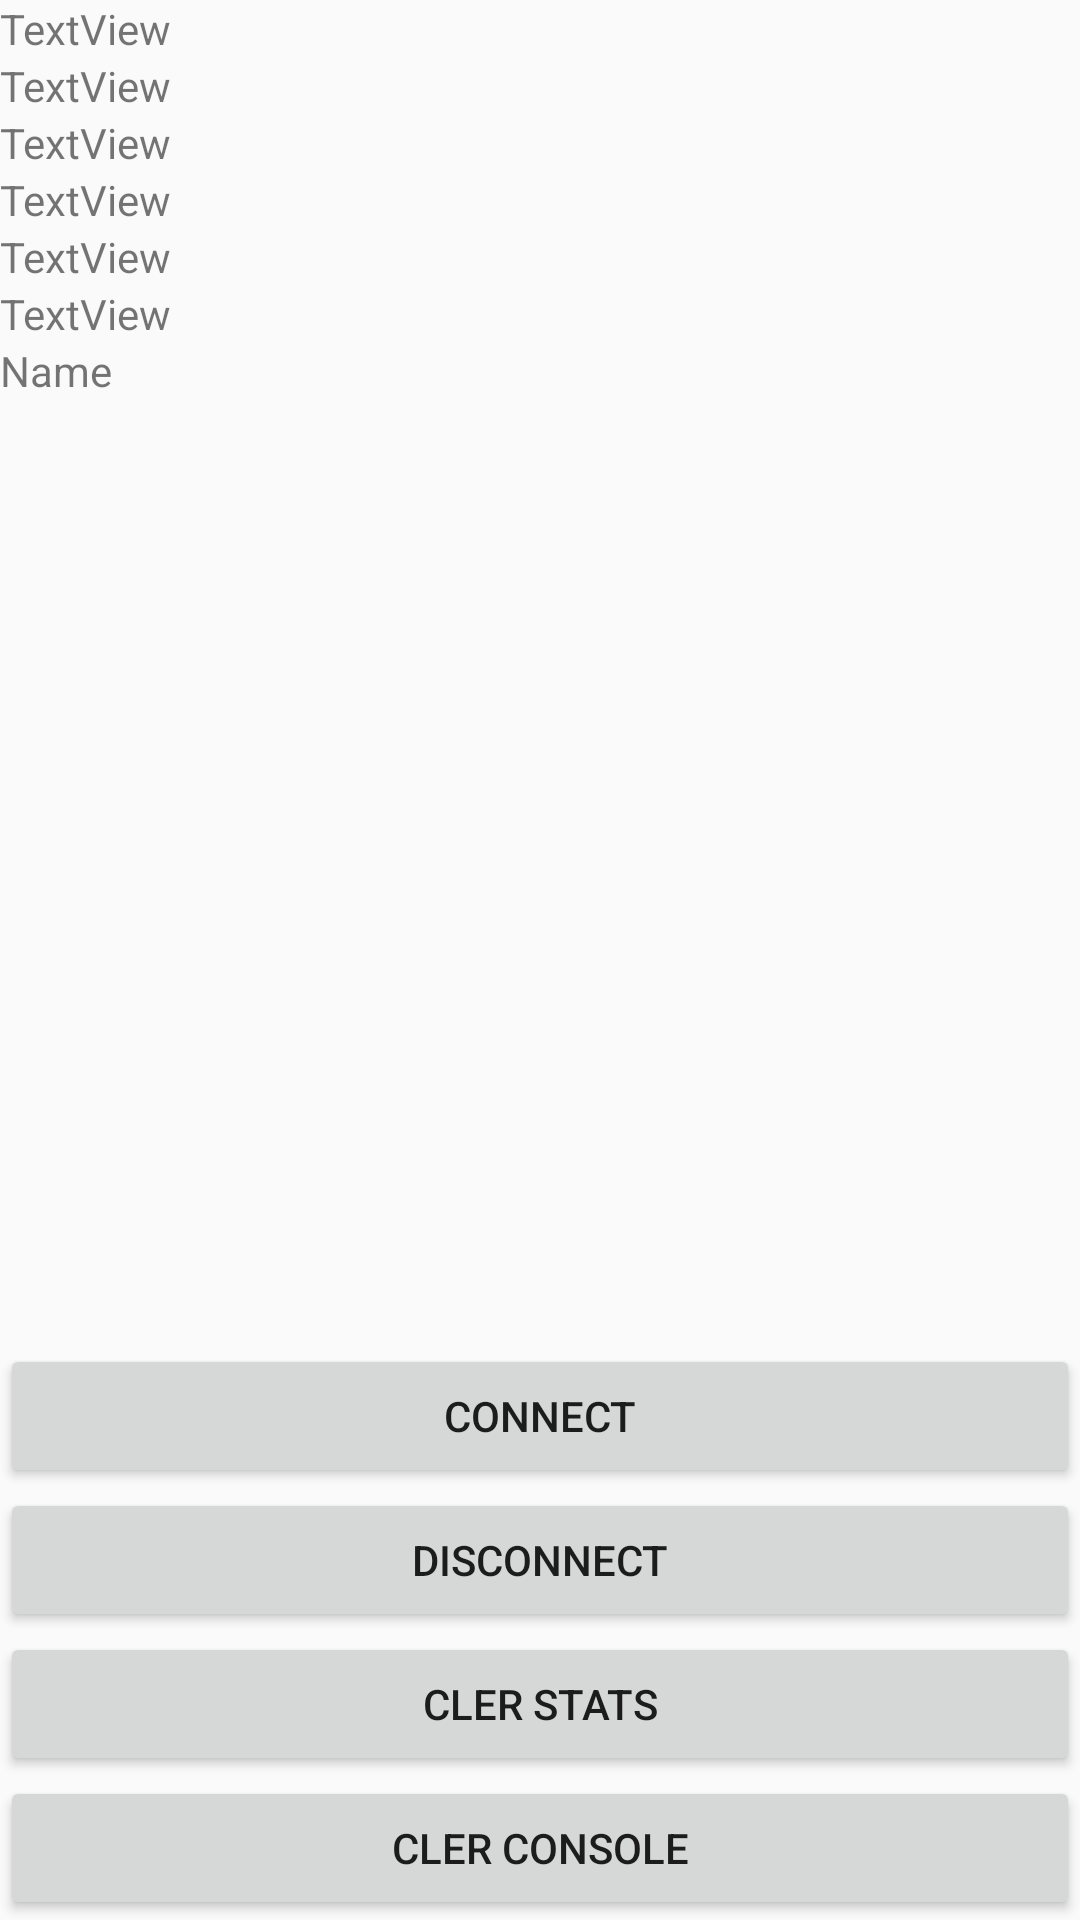

Produce the Android XML layout that renders to this screen, including the resource entries it uses.
<!-- AndroidManifest.xml: application theme Theme.MyBLEExample -->
<!-- res/layout/statslogger.xml -->
<?xml version="1.0" encoding="utf-8"?>
<LinearLayout xmlns:android="http://schemas.android.com/apk/res/android"
    android:orientation="vertical" android:layout_width="match_parent"
    android:layout_height="match_parent">
    <TextView
        android:id="@+id/TvConnectionState"
        android:layout_width="match_parent"
        android:layout_height="wrap_content"
        android:text="TextView" />

    <TextView
        android:id="@+id/TvDeviceID"
        android:layout_width="match_parent"
        android:layout_height="wrap_content"
        android:text="TextView" />

    <TextView
        android:id="@+id/TvBroadcastRecived1"
        android:layout_width="match_parent"
        android:layout_height="wrap_content"
        android:text="TextView" />

    <TextView
        android:id="@+id/TvBroadcastRecived2"
        android:layout_width="match_parent"
        android:layout_height="wrap_content"
        android:text="TextView" />

    <TextView
        android:id="@+id/TvIOExceptionCount"
        android:layout_width="match_parent"
        android:layout_height="wrap_content"
        android:text="TextView" />

    <TextView
        android:id="@+id/TvConnectionFialedCount"
        android:layout_width="match_parent"
        android:layout_height="wrap_content"
        android:text="TextView" />
    <ScrollView android:layout_width="match_parent"
        android:layout_height="wrap_content"
        android:layout_weight="1">
        <TextView
            android:id="@+id/TVConsole"
            android:gravity="bottom"
            android:layout_width="match_parent"
            android:layout_height="wrap_content"
            android:layout_weight="0.29"
            android:ems="10"
            android:text="Name" />
    </ScrollView>
    <Button
        android:id="@+id/BtnConnect"
        android:layout_width="match_parent"
        android:layout_height="wrap_content"
        android:text="connect" />

    <Button
        android:id="@+id/BtnDisconnect"
        android:layout_width="match_parent"
        android:layout_height="wrap_content"
        android:text="disconnect" />

    <Button
        android:id="@+id/BtnClearStats"
        android:layout_width="match_parent"
        android:layout_height="wrap_content"
        android:text="Cler Stats" />

    <Button
        android:id="@+id/BtnClearConsole"
        android:layout_width="match_parent"
        android:layout_height="wrap_content"
        android:text="Cler console" />




</LinearLayout>
<!-- resources referenced by this layout -->
<resources>
  <style name="Theme.MyBLEExample" parent="Theme.AppCompat.Light.DarkActionBar">
          
          <item name="colorPrimary">@color/purple_500</item>
          <item name="colorPrimaryDark">@color/purple_700</item>
          <item name="colorAccent">@color/teal_200</item>
          
      </style>
  <!-- not gathered from this repository: default colours our renderer supplied (Android Studio template values) -->
  <color name="purple_500">#FF6200EE</color>
  <color name="purple_700">#FF3700B3</color>
  <color name="teal_200">#FF03DAC5</color>
</resources>
